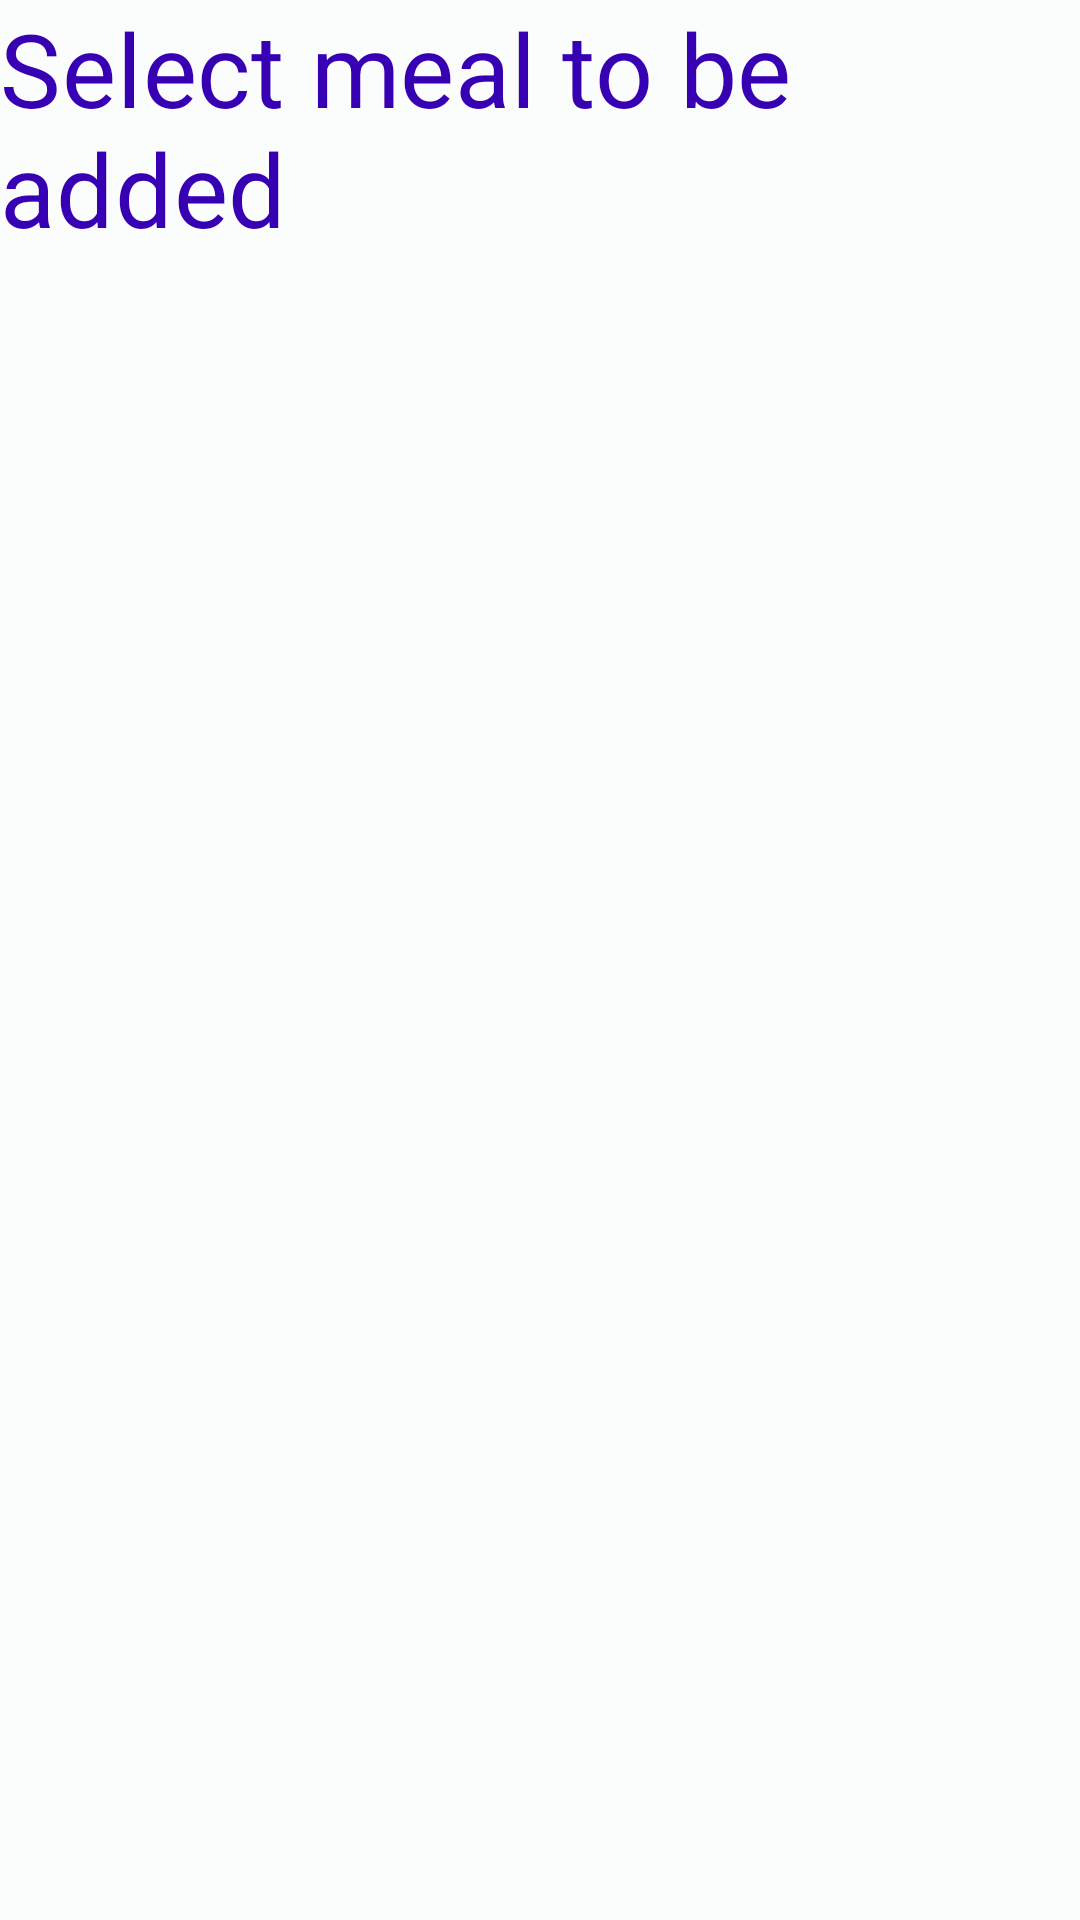

This screen was rendered from an Android layout file. Write that file and the resources it references.
<!-- AndroidManifest.xml: application theme Theme.OwnTrainer -->
<!-- res/layout/activity_add_meal_to_diary.xml -->
<?xml version="1.0" encoding="utf-8"?>
<layout xmlns:android="http://schemas.android.com/apk/res/android"
    xmlns:app="http://schemas.android.com/apk/res-auto"
    xmlns:tools="http://schemas.android.com/tools">

    <androidx.constraintlayout.widget.ConstraintLayout
        android:layout_width="match_parent"
        android:layout_height="match_parent"
        tools:context=".activity.AddMealToDiaryActivity">

        <TextView
            android:id="@+id/tv_title"
            style="@style/TextAppearance.MaterialComponents.Headline4"
            android:layout_width="wrap_content"
            android:layout_height="wrap_content"
            android:text="@string/select_meal_to_be_added"
            android:textAlignment="center"
            android:textColor="@color/colorPrimaryDark"
            app:layout_constraintEnd_toEndOf="parent"
            app:layout_constraintStart_toStartOf="parent"
            app:layout_constraintTop_toTopOf="parent" />

        <androidx.recyclerview.widget.RecyclerView
            android:id="@+id/recycler_view"
            android:layout_width="match_parent"
            android:layout_height="wrap_content"
            android:layout_marginTop="8dp"
            app:layout_constrainedHeight="true"
            app:layout_constraintEnd_toEndOf="parent"
            app:layout_constraintHorizontal_bias="0.0"
            app:layout_constraintStart_toStartOf="parent"
            app:layout_constraintTop_toBottomOf="@+id/tv_title" />

    </androidx.constraintlayout.widget.ConstraintLayout>
</layout>
<!-- resources referenced by this layout -->
<resources>
  <string name="select_meal_to_be_added">Select meal to be added</string>
  <color name="md_theme_light_primary">#006784</color>
  <color name="md_theme_light_onPrimary">#FFFFFF</color>
  <color name="md_theme_light_primaryContainer">#BAE9FF</color>
  <color name="md_theme_light_onPrimaryContainer">#001F2A</color>
  <color name="md_theme_light_secondary">#795900</color>
  <color name="md_theme_light_onSecondary">#FFFFFF</color>
  <color name="md_theme_light_secondaryContainer">#FFDF99</color>
  <color name="md_theme_light_onSecondaryContainer">#261A00</color>
  <color name="md_theme_light_tertiary">#5C5B7D</color>
  <color name="md_theme_light_onTertiary">#FFFFFF</color>
  <color name="md_theme_light_tertiaryContainer">#E2DFFF</color>
  <color name="md_theme_light_onTertiaryContainer">#191836</color>
  <color name="md_theme_light_error">#BA1B1B</color>
  <color name="md_theme_light_errorContainer">#FFDAD4</color>
  <color name="md_theme_light_onError">#FFFFFF</color>
  <color name="md_theme_light_onErrorContainer">#410001</color>
  <color name="md_theme_light_background">#FBFDFD</color>
  <color name="md_theme_light_onBackground">#191C1D</color>
  <color name="md_theme_light_surface">#FBFDFD</color>
  <color name="md_theme_light_onSurface">#191C1D</color>
  <color name="md_theme_light_surfaceVariant">#DCE4E9</color>
  <color name="md_theme_light_onSurfaceVariant">#40484C</color>
  <color name="md_theme_light_outline">#70787D</color>
  <color name="md_theme_light_inverseOnSurface">#EFF1F1</color>
  <color name="md_theme_light_inverseSurface">#2D3132</color>
  <color name="md_theme_light_primaryInverse">#61D3FF</color>
</resources>
